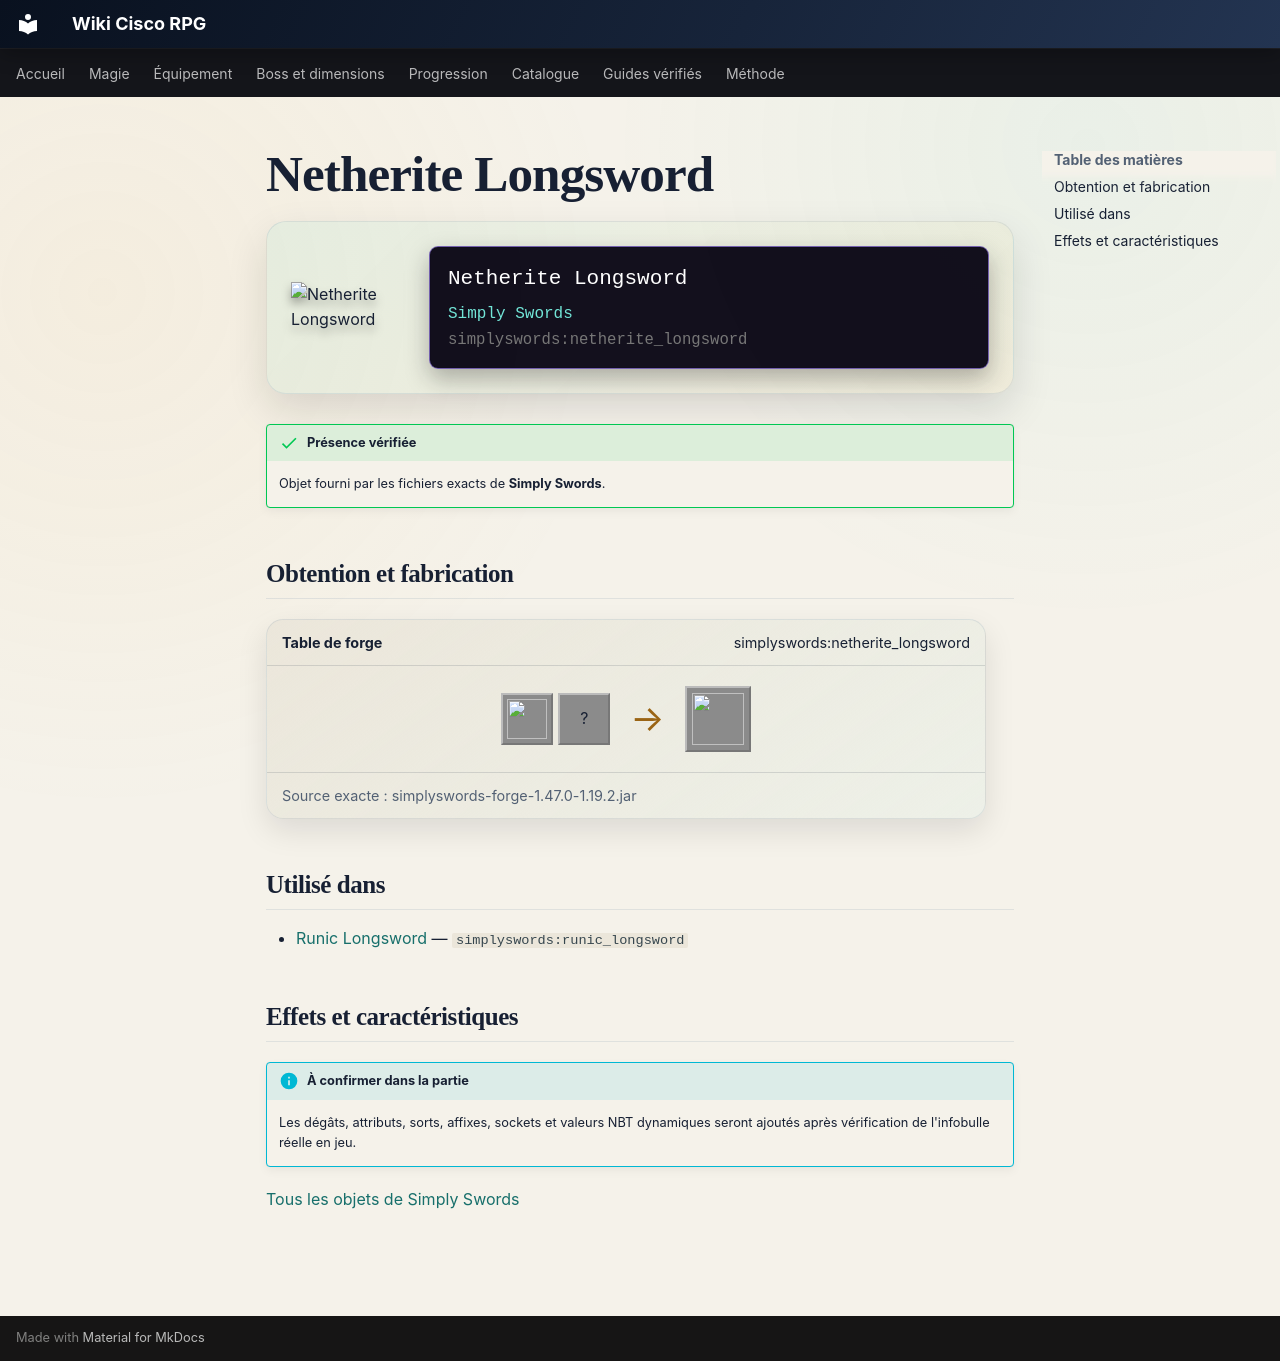

repository: Kloups-Dev/wiki-cisco-rpg · page: catalogue/objets/simplyswords/netherite_longsword/index.html · generator: mkdocs

# Netherite Longsword

<div class="mc-item-showcase">
<img class="mc-item-icon" src="../../../../assets/generated/items/simplyswords/netherite_longsword.png" alt="Netherite Longsword">
<div class="mc-tooltip-card">
<div class="mc-tooltip-card__name">Netherite Longsword</div>
<div class="mc-tooltip-card__mod">Simply Swords</div>
<div class="mc-tooltip-card__id">simplyswords:netherite_longsword</div>
</div>
</div>

!!! success "Présence vérifiée"
    Objet fourni par les fichiers exacts de **Simply Swords**.

## Obtention et fabrication

<div class="jei-recipe"><div class="jei-recipe__head"><strong>Table de forge</strong><span>simplyswords:netherite_longsword</span></div><div class="jei-recipe__body"><div class="jei-inputs"><a class="jei-slot" href="../../../../catalogue/objets/simplyswords/diamond_longsword/" title="Diamond Longsword (simplyswords:diamond_longsword)"><img src="../../../../assets/generated/items/simplyswords/diamond_longsword.png" alt="" loading="lazy"></a><span class="jei-slot" title="Netherite Ingot (minecraft:netherite_ingot)">?</span></div><span class="jei-arrow">→</span><span class="jei-slot jei-slot--result"><img src="../../../../assets/generated/items/simplyswords/netherite_longsword.png" alt=""></span></div><div class="jei-recipe__source">Source exacte : simplyswords-forge-1.47.0-1.19.2.jar</div></div>

## Utilisé dans

- [Runic Longsword](../../../catalogue/objets/simplyswords/runic_longsword.md) — <code>simplyswords:runic_longsword</code>

## Effets et caractéristiques

!!! info "À confirmer dans la partie"
    Les dégâts, attributs, sorts, affixes, sockets et valeurs NBT dynamiques seront ajoutés après vérification de l'infobulle réelle en jeu.

[Tous les objets de Simply Swords](../../../contenu/simply-swords.md)
